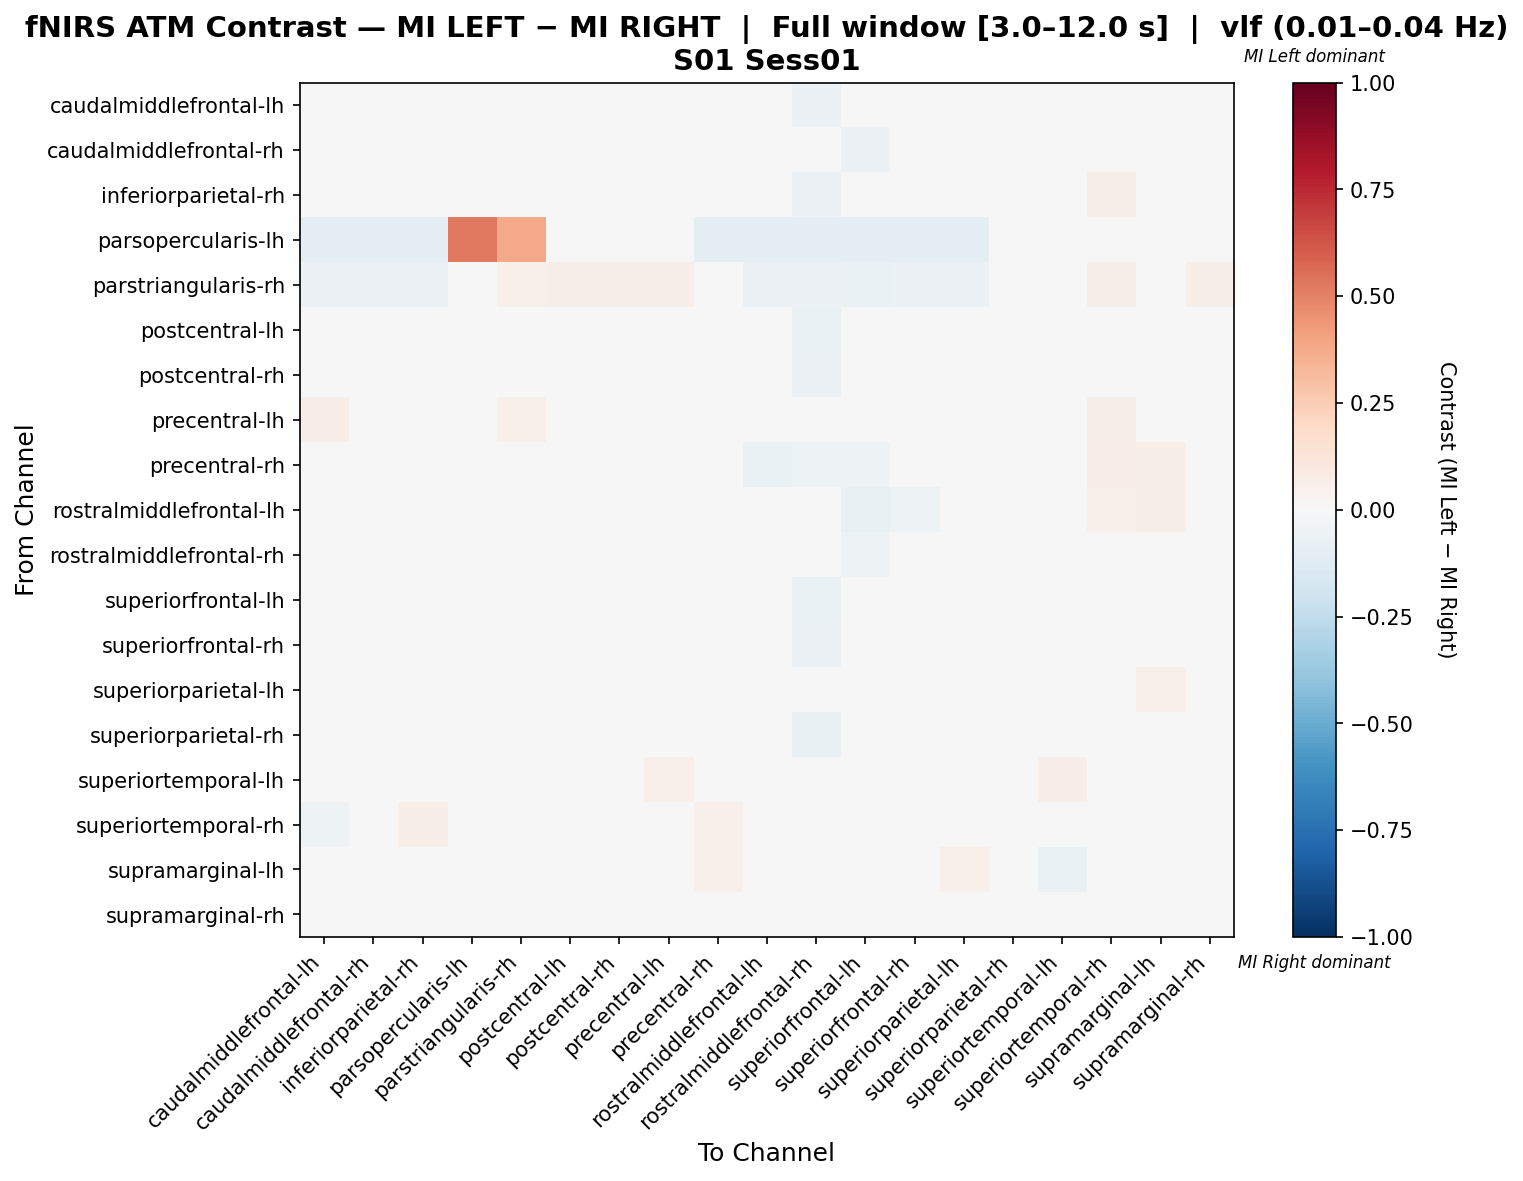

Values plotted in this chart, from the file beside it:
, caudalmiddlefrontal-lh, caudalmiddlefrontal-rh, inferiorparietal-rh, parsopercularis-lh, parstriangularis-rh, postcentral-lh, postcentral-rh, precentral-lh, precentral-rh, rostralmiddlefrontal-lh, rostralmiddlefrontal-rh, superiorfrontal-lh, superiorfrontal-rh, superiorparietal-lh, superiorparietal-rh, superiortemporal-lh, superiortemporal-rh, supramarginal-lh, supramarginal-rh
caudalmiddlefrontal-lh, -0.01001, -0.02377, 0.003102, 0.0, 0.02504, 0.02829, 0.03134, 0.04718, 0.007824, -0.02582, -0.05825, -0.01815, -0.03741, 0.006146, 0.02556, -0.02193, -0.01175, 0.02457, 0.008038
caudalmiddlefrontal-rh, -0.009581, -0.02111, -0.002015, 0.0, 0.0296, 0.0215, 0.007056, 0.02323, -0.002246, -0.04776, -0.04556, -0.05561, -0.04239, -0.001274, 0.02124, 0.0007168, 0.04646, 0.04475, 0.033
inferiorparietal-rh, -0.003251, -0.02564, -0.00564, 0.0, 0.0249, 0.02636, 0.001651, 0.01851, -0.01305, -0.04223, -0.06078, -0.0429, -0.03545, -0.001994, 0.01036, 0.001257, 0.0613, 0.04938, 0.03722
parsopercularis-lh, -0.1, -0.1, -0.1, 0.5238, 0.3762, 0.0, 0.0, 0.0, -0.1, -0.1, -0.1, -0.1, -0.1, -0.1, 0.0, 0.0, 0.0, 0.0, 0.0
parstriangularis-rh, -0.0596, -0.05732, -0.05732, 0.04566, 0.05011, 0.05479, 0.05936, 0.05708, -0.0459, -0.05732, -0.05732, -0.06645, -0.05732, -0.05732, 0.04795, 0.03196, 0.05936, 0.04795, 0.06164
postcentral-lh, 0.01843, 0.002487, 0.01831, 0.0, 0.03478, -0.00975, -0.02302, 0.03067, 0.02243, -0.003656, -0.06604, -0.02001, -0.01566, 0.02121, -0.008762, -0.03085, 0.009733, 0.02255, -0.002849
postcentral-rh, 0.02175, -0.003239, -0.0002491, 0.0, 0.03737, -0.01393, 0.006353, 0.04121, 0.02048, -0.007499, -0.0575, -0.03166, -0.02569, 0.001893, -0.01136, -0.02907, 0.02474, 0.007449, 0.01896
precentral-lh, 0.06639, -0.03543, -0.03543, 0.0, 0.05187, -0.01883, 0.001915, 0.04415, -0.02091, -0.03543, -0.03543, -0.01883, -0.01261, -0.03543, -0.03543, 0.01378, 0.06224, 0.04149, 0.001915
precentral-rh, 0.001386, -0.04043, -0.032, 0.0, 0.03632, 0.03357, 0.01842, 0.03477, -0.01668, -0.06453, -0.05093, -0.05076, -0.04215, -0.02529, 0.01498, 0.01738, 0.0654, 0.0568, 0.04372
rostralmiddlefrontal-lh, -0.01115, -0.04436, -0.03224, 0.0, 0.04727, 0.02836, 0.01091, 0.03855, -0.02012, -0.02642, -0.03224, -0.07588, -0.05042, -0.02012, 0.01018, 0.03127, 0.05333, 0.05867, 0.03442
rostralmiddlefrontal-rh, -0.02649, -0.0006617, -0.008124, 0.0, 0.04553, 0.001875, -0.004246, 0.03934, 0.018, -0.004246, -0.04663, -0.05268, -0.04036, 0.01053, 0.00307, 0.0009007, 0.01814, 0.03546, 0.01061
superiorfrontal-lh, 0.01716, -0.02636, -0.01168, 0.0, 0.02463, 0.02453, 0.01246, 0.03667, -0.003769, -0.03787, -0.06361, -0.02539, -0.02328, 0.006174, 0.001989, -0.01108, 0.01984, 0.03244, 0.02715
superiorfrontal-rh, -0.000555, -0.0202, -0.006506, 0.0, 0.02544, 0.02492, 0.01203, 0.03494, 0.001727, -0.0334, -0.05532, -0.02603, -0.02732, 0.01058, 0.006876, -0.01163, 0.008973, 0.03605, 0.01943
superiorparietal-lh, -0.00023, -0.03405, -0.008972, 0.0, 0.02692, 0.03175, -0.006211, 0.02001, -0.01403, -0.04555, -0.04969, -0.03244, -0.02761, -0.0004601, 0.01955, 0.00138, 0.04049, 0.05337, 0.02576
superiorparietal-rh, 0.01803, 0.004752, 0.005239, 0.0, 0.0313, -0.01511, -0.01996, 0.01754, 0.01662, -0.009819, -0.07063, -0.03216, -0.02433, 0.02164, -0.02072, -0.01468, 0.03837, 0.03367, 0.02024
superiortemporal-lh, -0.02757, 0.008521, 0.01672, 0.0, 0.0495, -0.03246, -0.03246, 0.05291, 0.03311, 0.03311, -0.03246, -0.04066, -0.04066, 0.01672, 0.0003246, 0.06814, -0.02427, -0.007872, -0.04066
superiortemporal-rh, -0.05155, 0.02745, 0.05769, 0.0, 0.03602, -0.005565, 0.0001987, 0.04179, 0.05187, 0.03026, -0.03871, -0.02427, -0.04437, 0.03607, 0.03036, -0.04879, -0.04425, -0.007031, -0.04718
supramarginal-lh, -0.02385, 0.02683, 0.04932, 0.0, 0.03252, -0.01734, -0.04173, 0.03089, 0.05366, 0.03415, -0.04824, -0.02873, -0.0206, 0.05095, 0.02222, -0.06612, -0.03198, 0.003523, -0.02547
supramarginal-rh, -0.002387, 0.006482, 0.02634, 0.0, 0.0323, -0.01014, 0.001489, 0.03392, 0.02214, -0.001117, -0.04244, -0.01579, -0.02628, 0.01342, 0.01117, -0.03276, -0.01804, 0.01342, -0.01174
